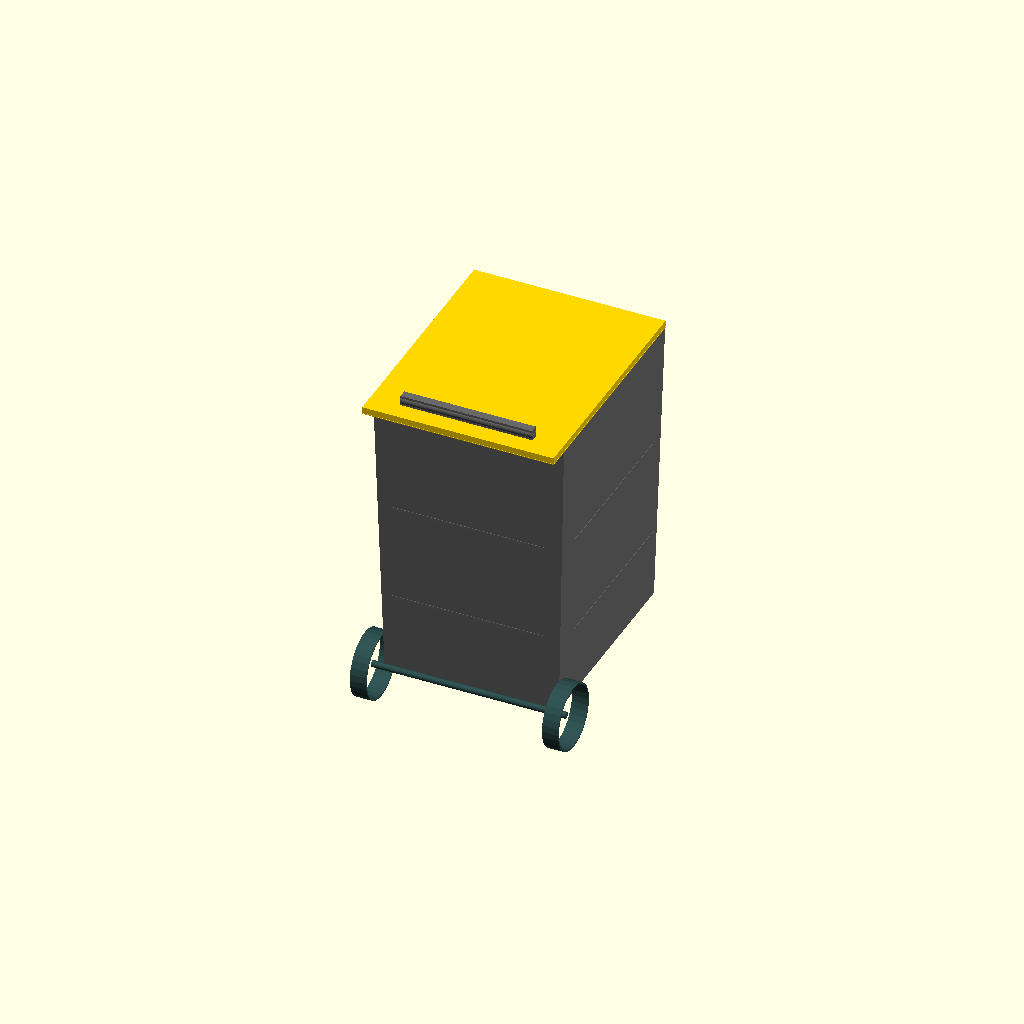
Cell 1 — every parameter at its default value.
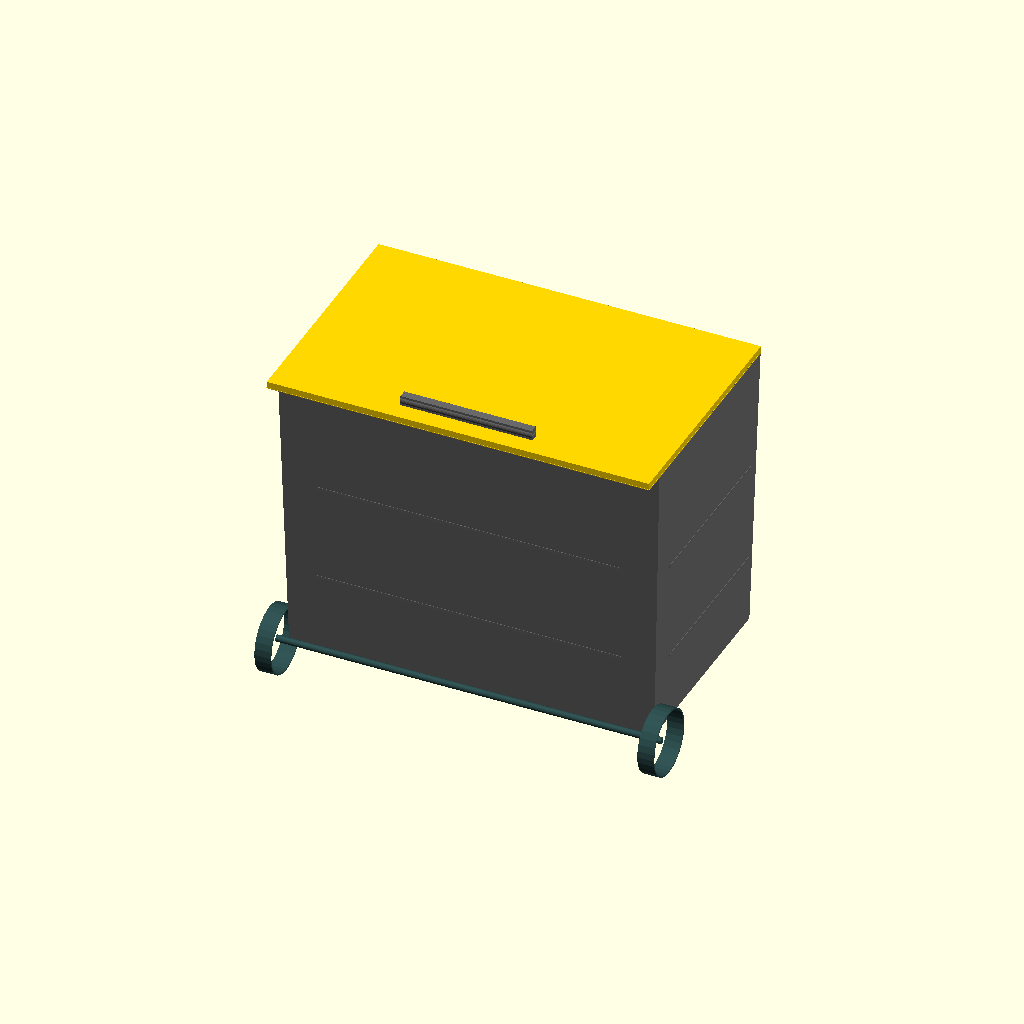
Cell 2 — ext_w set to 1160, the other parameters unchanged.
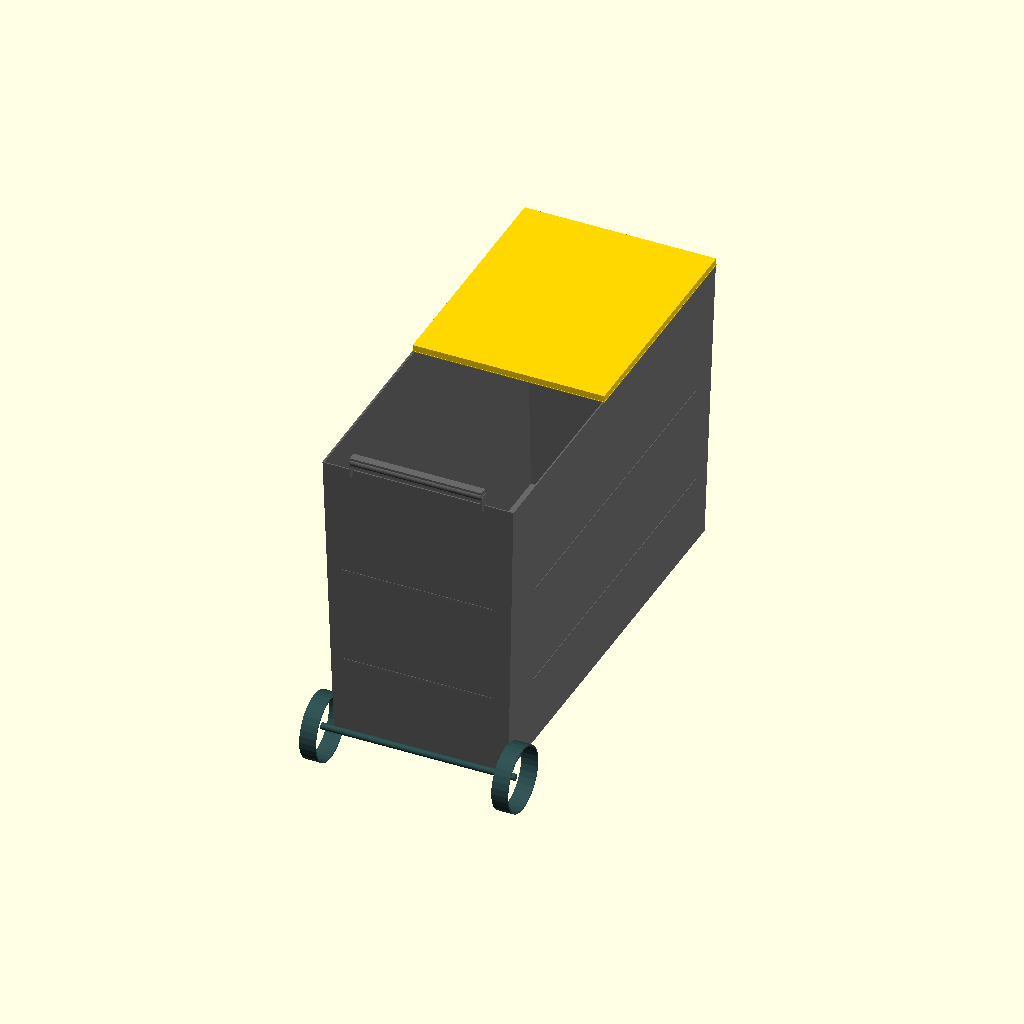
Cell 3: the same model with ext_d_body = 1320.
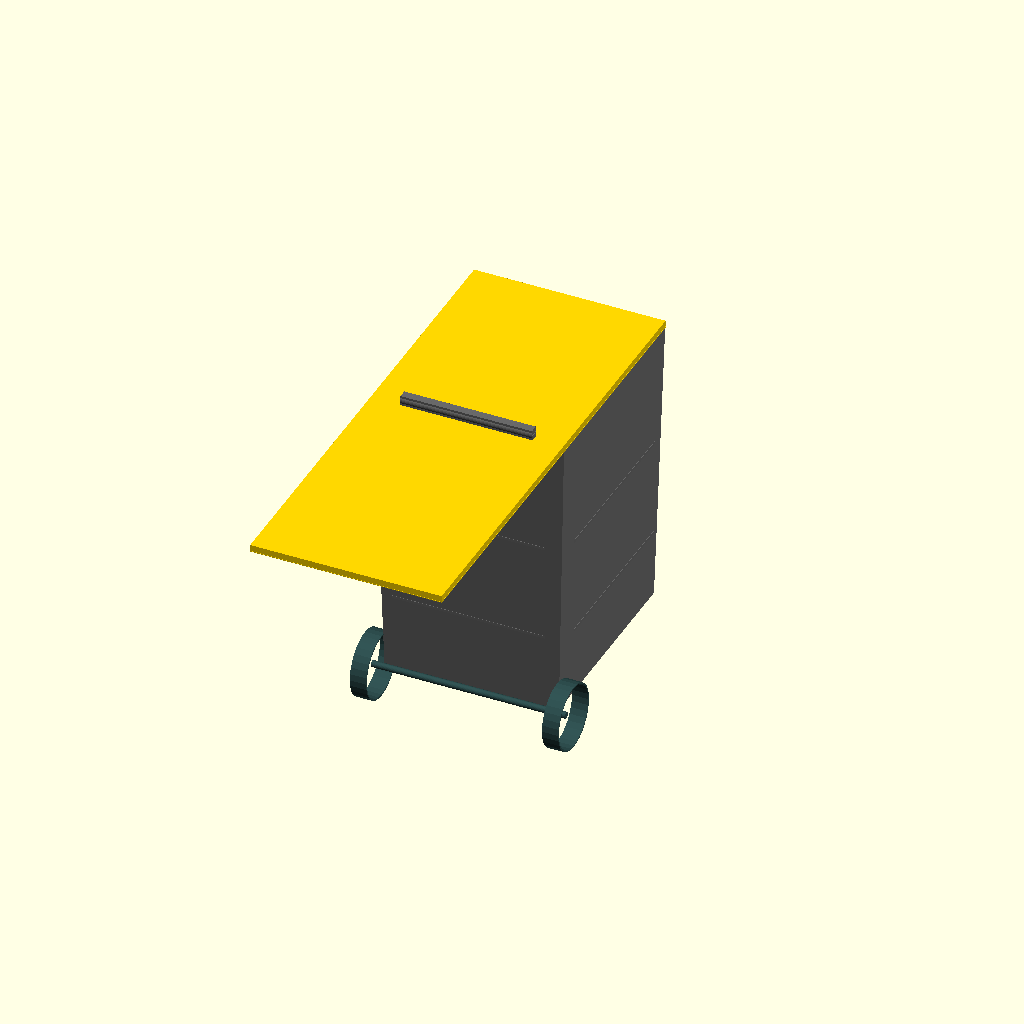
Cell 4 — ext_d_total set to 1460, the other parameters unchanged.
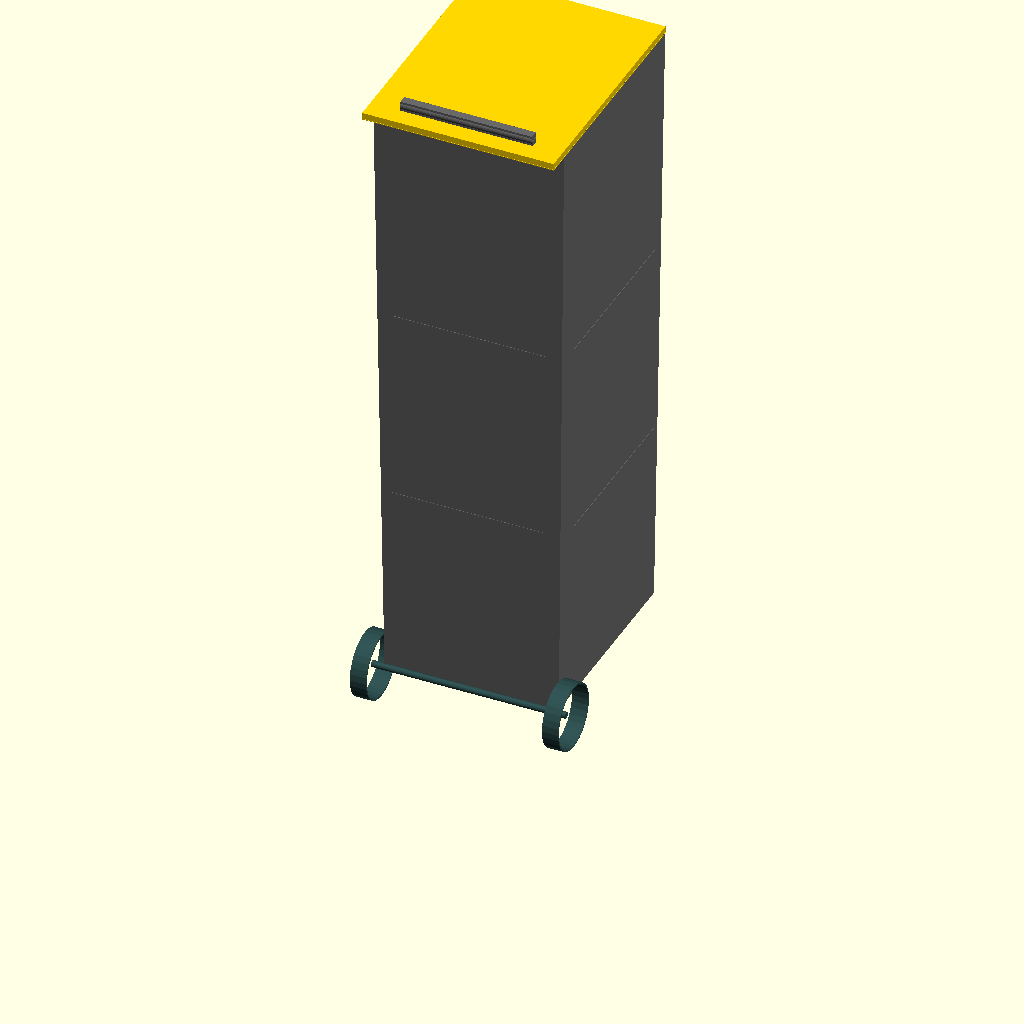
Cell 5 — ext_h_body set to 1980, the other parameters unchanged.
All cells are drawn from one camera (rotation 55°, 0°, 25°, orthographic, colour scheme Cornfield), so only the parameter changes between them.
Source of the model, 3d-models/sulo-240l-accurate.scad:
// ══════════════════════════════════════════════════════════════
// SULO 240L Wheelie Bin — Accurate 1:3 Scale Model
// ══════════════════════════════════════════════════════════════
// Based on SULO Australia datasheet dimensions
// Print on Snapmaker U1 (270×270×270mm bed)
//
// Real dimensions → 1:3 scale
// External: 580w × 730d × 1060h → 193 × 243 × 353
// BUT 353mm height exceeds 270mm bed!
// So we print at 1:3.5 scale → 166 × 209 × 303 ... still too tall
// At 1:4 scale → 145 × 183 × 265 ✓ fits!

s = 1/4;  // scale factor

// ── SULO 240L Real Dimensions (mm) ──────────────────────────
// From SULO Australia datasheet
ext_w      = 580;      // external width
ext_d_body = 660;      // body depth (without lid overhang)
ext_d_total= 730;      // total depth including lid
ext_h_body = 990;      // body height (without lid)
ext_h_total= 1060;     // total height with lid closed

wall       = 4 * s;    // ~4mm real wall thickness
base_thick = 5 * s;    // thicker base

// Taper: bottom is narrower than top
// SULO tapers ~25mm per side width, ~20mm per side depth
taper_w    = 25;
taper_d    = 20;

// Wheels
wheel_dia  = 200;
wheel_w    = 50;
axle_dia   = 20;

// Handle
handle_w   = 400;      // handle bar width (real)
handle_h   = 30;       // handle bar height
handle_d   = 25;       // handle bar depth

// Lid
lid_thick  = 20;       // lid thickness
lid_overhang = ext_d_total - ext_d_body; // ~70mm overhang at rear

$fn = 32;

// ── Scaled values ───────────────────────────────────────────
sw  = ext_w * s;
sd  = ext_d_body * s;
sh  = ext_h_body * s;

st_w = taper_w * s;
st_d = taper_d * s;

swd = wheel_dia * s;
sww = wheel_w * s;
sad = axle_dia * s;

shw = handle_w * s;
shh = handle_h * s;
shd = handle_d * s;

slt = lid_thick * s;
slo = lid_overhang * s;

echo(str("Model size: ", sw, "w × ", sd + slo, "d × ", sh + slt + swd/2, "h mm"));

// ── Modules ─────────────────────────────────────────────────

module body() {
    color("DimGray") {
        difference() {
            // Outer tapered body
            hull() {
                // Top
                translate([0, 0, sh])
                    cube([sw, sd, 0.01], center=true);
                // Bottom (narrower)
                translate([0, 0, swd/2])  // raised above ground for wheel clearance
                    cube([sw - st_w*2, sd - st_d*2, 0.01], center=true);
            }
            // Inner cavity
            hull() {
                translate([0, 0, sh + 0.1])
                    cube([sw - wall*2, sd - wall*2, 0.01], center=true);
                translate([0, 0, swd/2 + base_thick])
                    cube([sw - wall*2 - st_w*2, sd - wall*2 - st_d*2, 0.01], center=true);
            }
        }

        // Rim at top (thickened lip)
        rim = 2 * s;
        translate([0, 0, sh])
            difference() {
                cube([sw + rim, sd + rim, 3*s], center=true);
                cube([sw - wall, sd - wall, 3*s + 0.1], center=true);
            }

        // Reinforcement ribs on sides (2 per side)
        for (side = [-1, 1]) {
            for (z = [sh * 0.35, sh * 0.65]) {
                // Width faces
                translate([side * sw/2, 0, z])
                    cube([1.5*s, sd * 0.8, 8*s], center=true);
                // Depth faces
                translate([0, side * sd/2, z])
                    cube([sw * 0.8, 1.5*s, 8*s], center=true);
            }
        }
    }
}

module lid() {
    color("Gold") {
        // Main lid — flat with slight dome
        translate([0, -slo/2, sh + slt/2])
            cube([sw + 2*s, sd + slo, slt], center=true);

        // Lid rim (hangs over edges slightly)
        translate([0, -slo/2, sh])
            difference() {
                cube([sw + 4*s, sd + slo + 2*s, 2*s], center=true);
                cube([sw - 2*s, sd + slo - 4*s, 2*s + 0.1], center=true);
            }

        // Hinge blocks at rear
        for (x = [-sw/3, sw/3]) {
            translate([x, -sd/2 - slo + 3*s, sh])
                cube([15*s, 6*s, 4*s], center=true);
        }
    }
}

module wheels() {
    color("DarkSlateGray") {
        // Axle
        translate([0, -sd/2 + 5*s, swd/2])
            rotate([0, 90, 0])
                cylinder(h = sw + 10*s, d = sad, center=true);

        // Two wheels
        for (side = [-1, 1]) {
            translate([side * (sw/2 + 2*s), -sd/2 + 5*s, swd/2])
                rotate([0, 90, 0])
                    difference() {
                        cylinder(h = sww, d = swd, center=true);
                        cylinder(h = sww + 0.1, d = swd - 8*s, center=true);
                    }
        }
    }
}

module handle() {
    color("DimGray") {
        // Handle bar across the rear top
        hw = shw;
        translate([0, -sd/2 - 3*s, sh + slt + shh/2]) {
            // Horizontal bar
            cube([hw, shd, shh], center=true);
            // Grip (rounded)
            rotate([0, 90, 0])
                cylinder(h = hw, d = shh, center=true);
        }

        // Handle supports (connect bar to lid/body)
        for (side = [-1, 1]) {
            translate([side * hw/2, -sd/2 - 3*s, sh + slt/2])
                cube([4*s, shd, shh + slt], center=true);
        }
    }
}

module foot_pedal_area() {
    // Small step/ledge at the front bottom for tipping
    color("DimGray")
        translate([0, sd/2 - 3*s, swd/2])
            cube([sw * 0.6, 6*s, 3*s], center=true);
}

// ── Assembly ────────────────────────────────────────────────

module sulo_240l() {
    body();
    lid();
    wheels();
    handle();
    foot_pedal_area();
}

sulo_240l();

// Print dimensions check
echo(str("=== PRINT SIZE CHECK ==="));
echo(str("Width:  ", sw + 10*s, "mm (inc wheels)"));
echo(str("Depth:  ", sd + slo + shd, "mm (inc lid overhang + handle)"));
echo(str("Height: ", sh + slt + shh + shh/2, "mm (inc lid + handle)"));
Parameter table extracted from the source (name, type, default, range or options):
ext_w: number, default 580
ext_d_body: number, default 660
ext_d_total: number, default 730
ext_h_body: number, default 990
ext_h_total: number, default 1060
taper_w: number, default 25
taper_d: number, default 20
wheel_dia: number, default 200
wheel_w: number, default 50
axle_dia: number, default 20
handle_w: number, default 400
handle_h: number, default 30
handle_d: number, default 25
lid_thick: number, default 20
